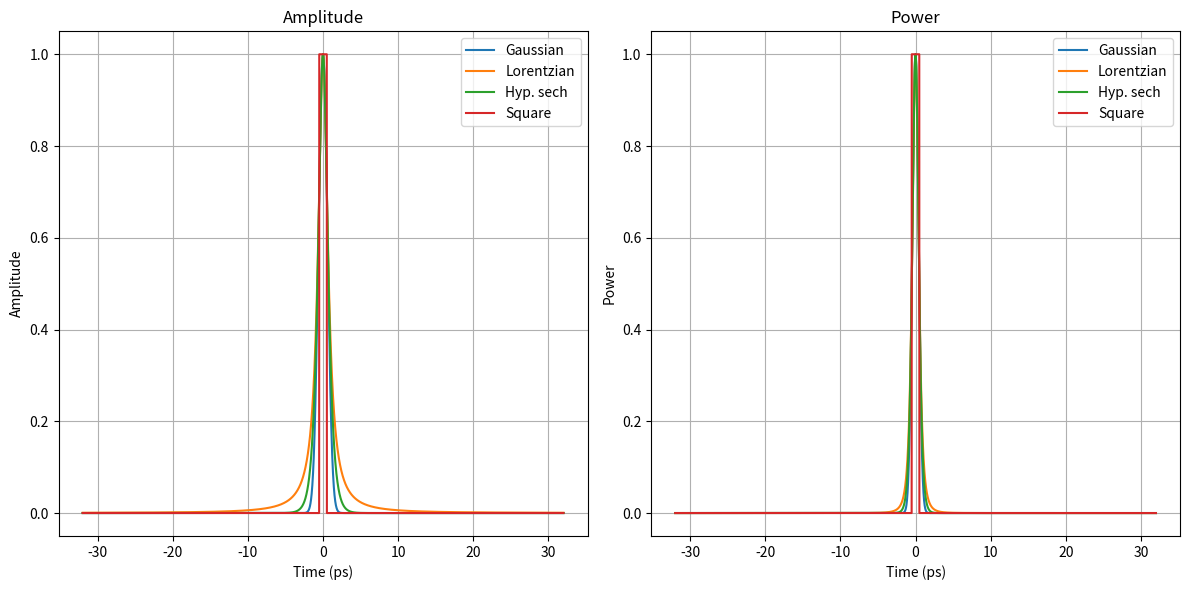
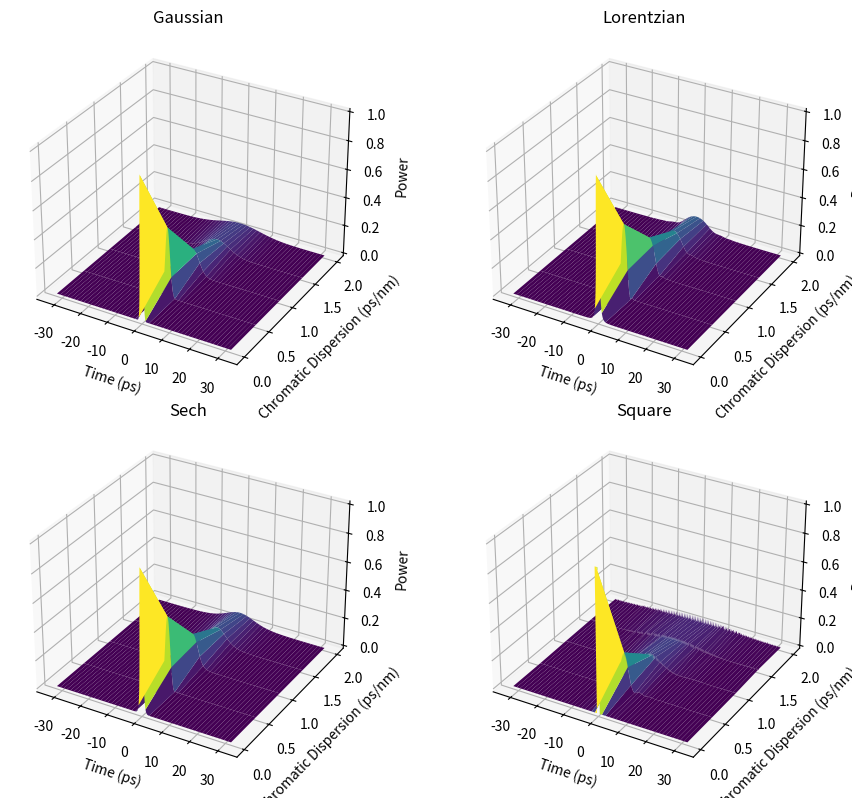

The script that saved these images, in order:
import numpy as np
import matplotlib.pyplot as plt
from mpl_toolkits.mplot3d import Axes3D 
from scipy.constants import c  # Speed of light

def generate_gaussian(t, pulsewidth):
    """
    Generates a Gaussian waveform.

    Parameters:
    t (array-like): Input array representing time values.
    pulsewidth (float): The width of the pulse.

    Returns:
    np.ndarray: Gaussian waveform.
    """
    # Calculate tau based on the pulse width
    tau = pulsewidth / (2 * np.sqrt(np.log(2)))
    # Compute the Gaussian waveform
    gaussian = np.exp(-t**2 / (2 * tau**2))
    return gaussian

def generate_square(t, pulsewidth):
    """
    Generates a square waveform.

    Parameters:
    t (array-like): Input array representing time values.
    pulsewidth (float): The width of the pulse.

    Returns:
    np.ndarray: Square wave with values 1 within pulsewidth and 0 outside.
    """
    # Initialize the square wave array with ones
    square = np.ones_like(t)
    # Set values to 0 where abs(t) is greater than pulsewidth / 2
    square[np.abs(t) > pulsewidth / 2] = 0
    return square


def generate_lorentzian(t, pulsewidth):
    """
    Generates a Lorentzian waveform.

    Parameters:
    t (array-like): Input array representing time values.
    pulsewidth (float): The width of the pulse.

    Returns:
    np.ndarray: Lorentzian waveform.
    """
    # Calculate tau based on the pulse width
    tau = pulsewidth / 1.287
    # Compute the Lorentzian waveform
    lorentz = 1 / (1 + (t / tau) ** 2)
    return lorentz


def generate_sech(t, pulsewidth):
    """
    Generates a hyperbolic secant (sech) waveform.

    Parameters:
    t (array-like): Input array representing time values.
    pulsewidth (float): The width of the pulse.

    Returns:
    np.ndarray: Sech waveform.
    """
    # Calculate tau based on the pulse width
    tau = pulsewidth / 1.7627
    # Compute the sech waveform
    sechpulse = 1 / np.cosh(t / tau)
    return sechpulse

class OpticalSignal:
    def __init__(self, wavelength, ts, Et):
        """
        Initialize the OpticalSignal class.

        Parameters:
        wavelength (float): Wavelength of the optical signal in nanometers.
        ts (float): Sampling period in seconds.
        Et (array-like): Complex amplitude envelope of the signal in time.
        """
        self.wavelength = wavelength
        self.ts = ts
        self.Et = np.array(Et, dtype=complex)

    @property
    def Pt(self):
        """Power of the signal in time."""
        return np.abs(self.Et) ** 2

    @property
    def meanpower(self):
        """Mean power of the signal."""
        return np.mean(np.abs(self.Et) ** 2)

    @property
    def N(self):
        """Number of samples in each polarization."""
        return self.Et.size

    @property
    def frequency(self):
        """Signal frequency based on the wavelength."""
        c = 299792485  # Speed of light in m/s
        return c / self.wavelength

def apply_dispersion(SigIn, CD):
    """
    Applies chromatic dispersion to an input optical signal.

    Parameters:
    SigIn (OpticalSignal): Input signal object with attributes `Et`, `wavelength`, and `ts`.
    CD (float): Dispersion coefficient in ps/nm.

    Returns:
    OpticalSignal: Output signal with dispersion applied.
    """
    # Copy the input signal to the output
    SigOut = SigIn
    N = SigIn.Et.size

    # Conversion from D to beta_2
    beta2L = -SigIn.wavelength**2 / (2 * np.pi * c) * (CD * 1e-12 / 1e-9)

    # Frequency vector in the Fourier domain
    Omega = 2 * np.pi / (N * SigIn.ts) * np.concatenate((np.arange(0, N//2), np.arange(-N//2, 0)))

    # Dispersion operator in the frequency domain
    DD = 1j / 2 * beta2L * Omega**2

    # Apply dispersion in the frequency domain
    SigOut.Et = np.fft.ifft(SigIn.Et)
    SigOut.Et = np.exp(DD) * SigOut.Et
    SigOut.Et = np.fft.fft(SigOut.Et)

    return SigOut


if __name__ == '__main__':
    # Set up parameters
    pulsewidth = 1e-12  # ns
    sampleperiod = pulsewidth / 64
    numsamples = 2**12
    samplerate = 1 / sampleperiod
    wavelength = 1550e-9  # meters

    # Time vector centered around zero
    t = (np.arange(1, numsamples + 1) * sampleperiod) - numsamples * sampleperiod / 2
    CDvec = np.arange(0, 2.5, 0.5)  # ps/nm

    # Generate pulses in time
    gauss = generate_gaussian(t, pulsewidth)
    lorentz = generate_lorentzian(t, pulsewidth)
    sech = generate_sech(t, pulsewidth)
    square = generate_square(t, pulsewidth)

    # Create pulse objects
    pulse_g = OpticalSignal(wavelength, sampleperiod, gauss)
    pulse_l = OpticalSignal(wavelength, sampleperiod, lorentz)
    pulse_s = OpticalSignal(wavelength, sampleperiod, sech)
    pulse_sq = OpticalSignal(wavelength, sampleperiod, square)

    # Plot Amplitude and Power
    plt.figure(figsize=(12, 6))
    plt.subplot(1, 2, 1)
    plt.plot(t * 1e12, np.abs(pulse_g.Et), label='Gaussian')
    plt.plot(t * 1e12, np.abs(pulse_l.Et), label='Lorentzian')
    plt.plot(t * 1e12, np.abs(pulse_s.Et), label='Hyp. sech')
    plt.plot(t * 1e12, np.abs(pulse_sq.Et), label='Square')
    plt.title('Amplitude')
    plt.xlabel('Time (ps)')
    plt.ylabel('Amplitude')
    plt.legend()
    plt.grid(True)

    plt.subplot(1, 2, 2)
    plt.plot(t * 1e12, pulse_g.Pt, label='Gaussian')
    plt.plot(t * 1e12, pulse_l.Pt, label='Lorentzian')
    plt.plot(t * 1e12, pulse_s.Pt, label='Hyp. sech')
    plt.plot(t * 1e12, pulse_sq.Pt, label='Square')
    plt.title('Power')
    plt.xlabel('Time (ps)')
    plt.ylabel('Power')
    plt.legend()
    plt.grid(True)
    plt.tight_layout()
    plt.savefig('./amplitude_power.png')


    # Dispersion Application Loop
    gvec = np.zeros((len(CDvec), numsamples))
    lvec = np.zeros((len(CDvec), numsamples))
    svec = np.zeros((len(CDvec), numsamples))
    sqvec = np.zeros((len(CDvec), numsamples))

    for i, CD in enumerate(CDvec):
        dpulse_g = apply_dispersion(pulse_g, CD)
        dpulse_l = apply_dispersion(pulse_l, CD)
        dpulse_s = apply_dispersion(pulse_s, CD)
        dpulse_sq = apply_dispersion(pulse_sq, CD)
        
        gvec[i, :] = dpulse_g.Pt
        lvec[i, :] = dpulse_l.Pt
        svec[i, :] = dpulse_s.Pt
        sqvec[i, :] = dpulse_sq.Pt


    # Waterfall Plots
    fig = plt.figure(figsize=(10, 8))
    for data, title in zip([gvec, lvec, svec, sqvec], ['Gaussian', 'Lorentzian', 'Sech', 'Square']):
        ax = fig.add_subplot(2, 2, list(['Gaussian', 'Lorentzian', 'Sech', 'Square']).index(title) + 1, projection='3d')
        X, Y = np.meshgrid(t * 1e12, CDvec)
        ax.plot_surface(X, Y, data, cmap="viridis")
        ax.set_xlabel('Time (ps)')
        ax.set_ylabel('Chromatic Dispersion (ps/nm)')
        ax.set_zlabel('Power')
        ax.set_title(title)
    plt.tight_layout()

    plt.savefig('./waterfall.png')